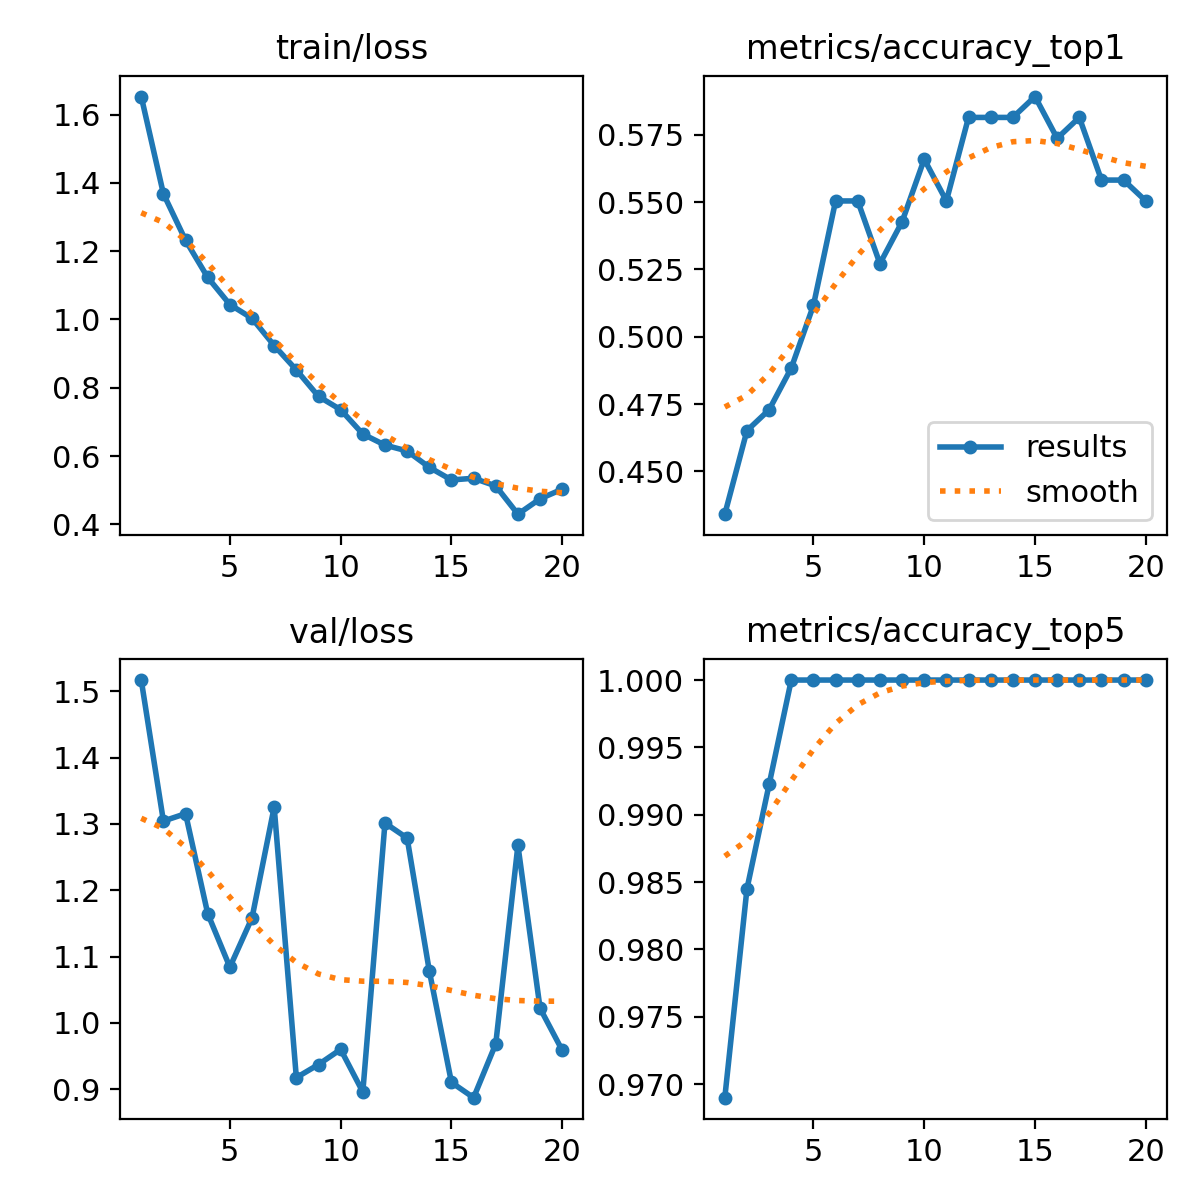

Data behind this chart, as committed beside it:
epoch, time, train/loss, metrics/accuracy_top1, metrics/accuracy_top5, val/loss, lr/pg0, lr/pg1, lr/pg2
1, 8.348, 1.653, 0.4341, 0.969, 1.517, 3.1e-05, 3.1e-05, 0.06903
2, 13.48, 1.368, 0.4651, 0.9845, 1.304, 6.27541e-05, 6.27541e-05, 0.03706
3, 18.22, 1.232, 0.4729, 0.9922, 1.315, 9.35226e-05, 9.35226e-05, 0.005094
4, 25.37, 1.123, 0.4884, 1, 1.165, 9.65239e-05, 9.65239e-05, 9.65239e-05
5, 29.99, 1.044, 0.5116, 1, 1.084, 9.38772e-05, 9.38772e-05, 9.38772e-05
6, 34.63, 1.003, 0.5504, 1, 1.158, 9.05463e-05, 9.05463e-05, 9.05463e-05
7, 39.35, 0.9237, 0.5504, 1, 1.325, 8.65839e-05, 8.65839e-05, 8.65839e-05
8, 44.13, 0.8522, 0.5271, 1, 0.9176, 8.20525e-05, 8.20525e-05, 8.20525e-05
9, 48.94, 0.7748, 0.5426, 1, 0.9374, 7.70234e-05, 7.70234e-05, 7.70234e-05
10, 53.57, 0.7358, 0.5659, 1, 0.9602, 7.15761e-05, 7.15761e-05, 7.15761e-05
11, 61.29, 0.6644, 0.5504, 1, 0.896, 6.57963e-05, 6.57963e-05, 6.57963e-05
12, 65.99, 0.632, 0.5814, 1, 1.301, 5.97754e-05, 5.97754e-05, 5.97754e-05
13, 70.74, 0.6148, 0.5814, 1, 1.279, 5.36081e-05, 5.36081e-05, 5.36081e-05
14, 75.53, 0.567, 0.5814, 1, 1.079, 4.73919e-05, 4.73919e-05, 4.73919e-05
15, 80.35, 0.5299, 0.5891, 1, 0.9104, 4.12246e-05, 4.12246e-05, 4.12246e-05
16, 86.49, 0.5349, 0.5736, 1, 0.8874, 3.52037e-05, 3.52037e-05, 3.52037e-05
17, 93.9, 0.5124, 0.5814, 1, 0.9685, 2.94239e-05, 2.94239e-05, 2.94239e-05
18, 98.7, 0.4297, 0.5581, 1, 1.268, 2.39766e-05, 2.39766e-05, 2.39766e-05
19, 103.4, 0.4747, 0.5581, 1, 1.022, 1.89475e-05, 1.89475e-05, 1.89475e-05
20, 108.1, 0.503, 0.5504, 1, 0.9587, 1.44161e-05, 1.44161e-05, 1.44161e-05
